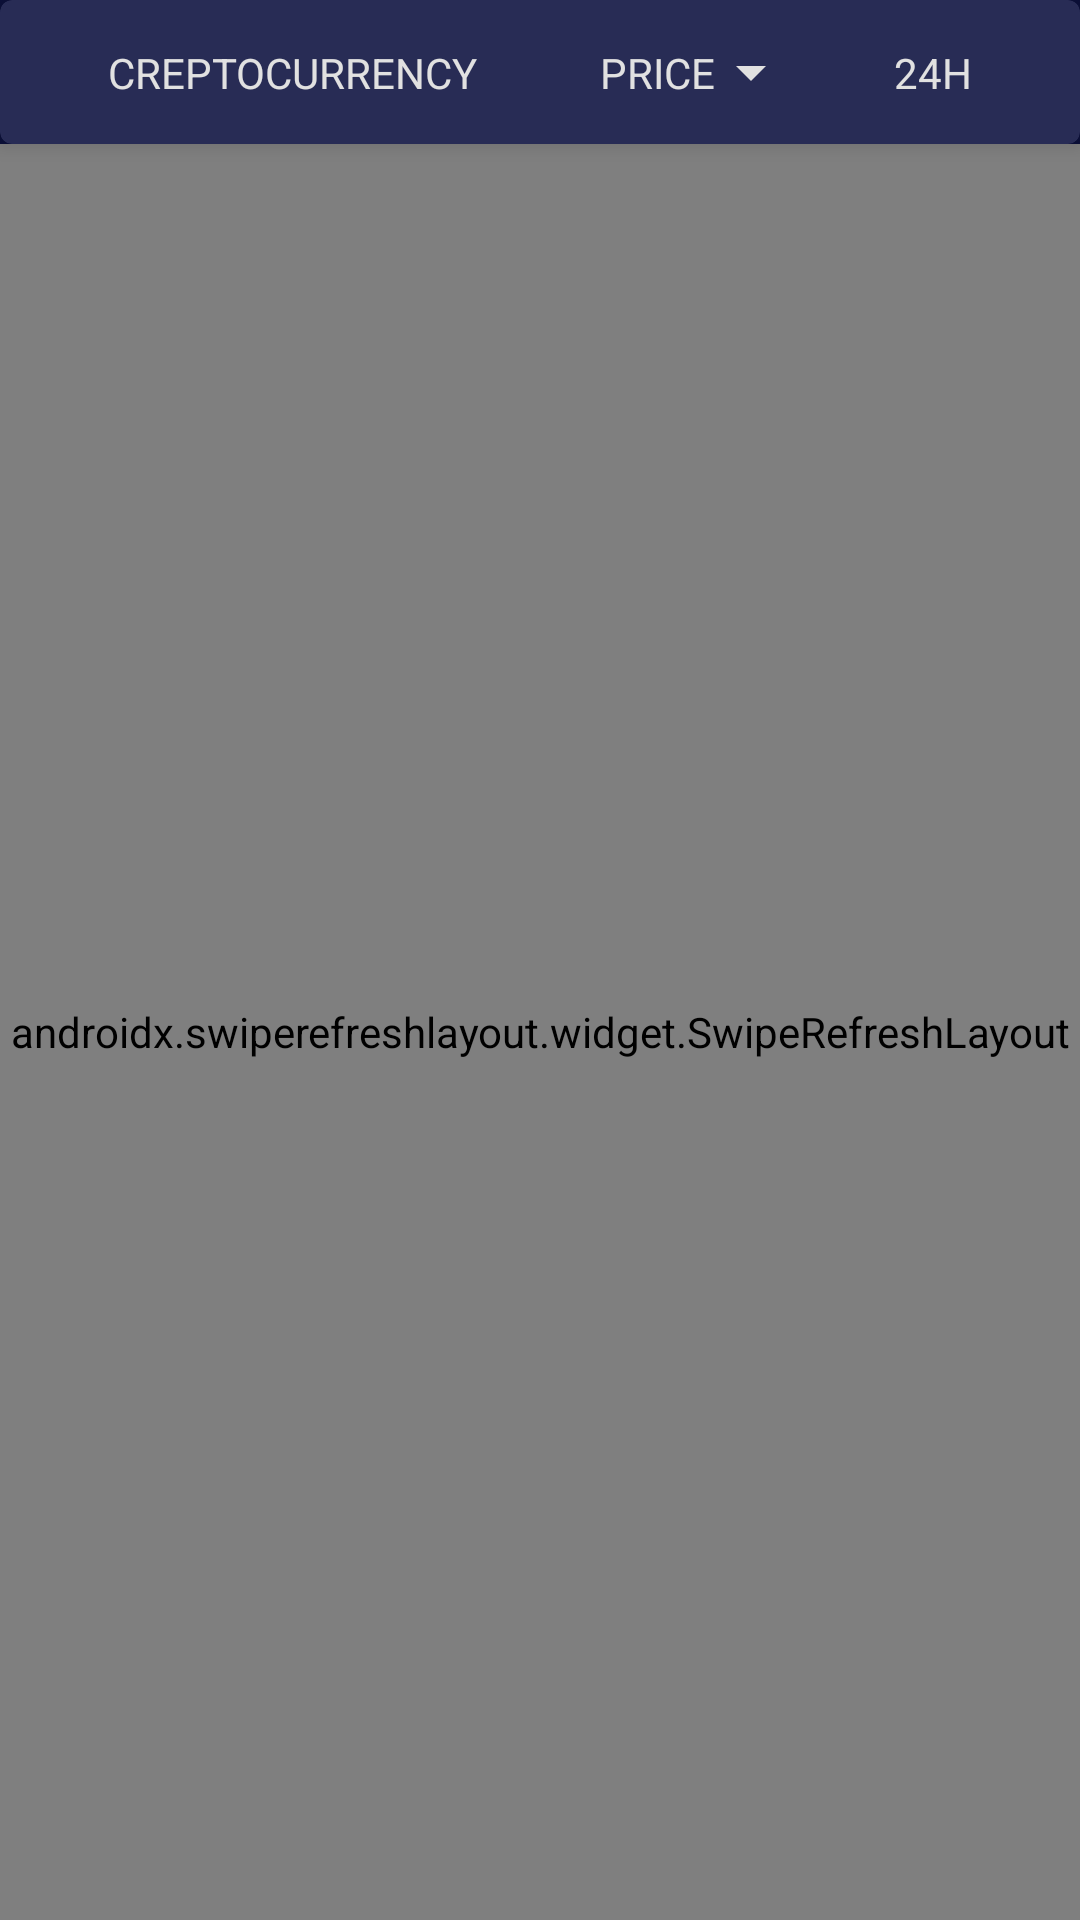

Layout XML and referenced resources for this Android screen:
<!-- AndroidManifest.xml: application theme Theme.UdimiTestProject -->
<!-- res/layout/list_of_coins.xml -->
<?xml version="1.0" encoding="utf-8"?>
<layout xmlns:tools="http://schemas.android.com/tools"
    xmlns:app="http://schemas.android.com/apk/res-auto"
    xmlns:android="http://schemas.android.com/apk/res/android">

    <LinearLayout
        android:id="@+id/list_coins_linear_layout"
        android:layout_width="match_parent"
        android:layout_height="match_parent"
        android:background="@color/colorDarkBack"
        android:orientation="vertical">

        <androidx.cardview.widget.CardView
            android:layout_width="match_parent"
            android:layout_height="wrap_content"
            android:background="@color/colorLightBack"
            app:cardBackgroundColor="@color/colorLightBack"
            app:cardCornerRadius="4dp"
            app:cardElevation="4dp"
            app:layout_constraintEnd_toEndOf="parent"
            app:layout_constraintStart_toStartOf="parent"
            app:layout_constraintTop_toTopOf="parent">

            <androidx.constraintlayout.widget.ConstraintLayout
                android:layout_width="match_parent"
                android:layout_height="48dp"
                android:layout_marginStart="20dp"
                android:layout_marginEnd="20dp">

                <TextView
                    android:id="@+id/name_label"
                    android:layout_width="wrap_content"
                    android:layout_height="wrap_content"
                    android:layout_marginStart="16dp"
                    android:gravity="center_vertical"
                    android:text="CREPTOCURRENCY"
                    android:textColor="@color/colorOnLight"
                    app:layout_constraintBottom_toBottomOf="parent"
                    app:layout_constraintStart_toStartOf="parent"
                    app:layout_constraintTop_toTopOf="parent" />

                <ImageView
                    android:id="@+id/sort_icon_market_cap"
                    android:layout_width="wrap_content"
                    android:layout_height="wrap_content"
                    android:visibility="invisible"
                    app:layout_constraintBottom_toBottomOf="parent"
                    app:layout_constraintStart_toEndOf="@+id/name_label"
                    app:layout_constraintTop_toTopOf="parent"
                    app:srcCompat="@drawable/ic_baseline_arrow_drop_down_24"
                    app:tint="@color/colorOnLight" />

                <TextView
                    android:id="@+id/price_label"
                    android:layout_width="wrap_content"
                    android:layout_height="wrap_content"
                    android:layout_marginStart="180dp"
                    android:text="PRICE"
                    android:textColor="@color/colorOnLight"
                    app:layout_constraintBottom_toBottomOf="parent"
                    app:layout_constraintStart_toStartOf="parent"
                    app:layout_constraintTop_toTopOf="parent" />

                <ImageView
                    android:id="@+id/sort_icon_price"
                    android:layout_width="wrap_content"
                    android:layout_height="wrap_content"
                    app:layout_constraintBottom_toBottomOf="parent"
                    app:layout_constraintStart_toEndOf="@+id/price_label"
                    app:layout_constraintTop_toTopOf="parent"
                    app:srcCompat="@drawable/ic_baseline_arrow_drop_down_24"
                    app:tint="@color/colorOnLight" />

                <TextView
                    android:id="@+id/day_volume_label"
                    android:layout_width="wrap_content"
                    android:layout_height="wrap_content"
                    android:layout_marginEnd="16dp"
                    android:text="24H"
                    android:textColor="@color/colorOnLight"
                    app:layout_constraintBottom_toBottomOf="parent"
                    app:layout_constraintEnd_toEndOf="parent"
                    app:layout_constraintTop_toTopOf="parent" />

                <ImageView
                    android:id="@+id/sort_icon_dayvol"
                    android:layout_width="wrap_content"
                    android:layout_height="wrap_content"
                    android:visibility="invisible"
                    app:layout_constraintBottom_toBottomOf="parent"
                    app:layout_constraintStart_toEndOf="@+id/day_volume_label"
                    app:layout_constraintTop_toTopOf="parent"
                    app:srcCompat="@drawable/ic_baseline_arrow_drop_down_24"
                    app:tint="@color/colorOnLight" />

            </androidx.constraintlayout.widget.ConstraintLayout>

        </androidx.cardview.widget.CardView>

        <androidx.swiperefreshlayout.widget.SwipeRefreshLayout xmlns:android="http://schemas.android.com/apk/res/android"
            android:id="@+id/swipe_container"
            android:layout_width="match_parent"
            android:layout_height="match_parent">


            <androidx.recyclerview.widget.RecyclerView
                android:id="@+id/coins_list_recycler_view"
                android:layout_width="match_parent"
                android:layout_height="match_parent" />

        </androidx.swiperefreshlayout.widget.SwipeRefreshLayout>

    </LinearLayout>
</layout>
<!-- resources referenced by this layout -->
<resources>
  <color name="colorDarkBack">#0C103A</color>
  <color name="colorLightBack">#282C55</color>
  <color name="colorOnLight">#E1E1E1</color>
  <!-- drawable ic_baseline_arrow_drop_down_24 (drawable) -->
  <vector xmlns:android="http://schemas.android.com/apk/res/android"
      android:width="24dp"
      android:height="24dp"
      android:viewportWidth="24"
      android:viewportHeight="24"
      android:tint="?attr/colorControlNormal">
    <path
        android:fillColor="@color/colorOnLight"
        android:pathData="M7,10l5,5 5,-5z"/>
  </vector>
  <style name="Theme.UdimiTestProject" parent="Theme.MaterialComponents.DayNight.DarkActionBar">
          
          <item name="colorPrimary">#311b92</item>
          <item name="colorPrimaryVariant">#000063</item>
          <item name="colorOnPrimary">#6746c3</item>
          
          <item name="colorSecondary">@color/teal_200</item>
          <item name="colorSecondaryVariant">@color/teal_700</item>
          <item name="colorOnSecondary">@color/black</item>
          
          <item name="android:statusBarColor" tools:targetApi="l">?attr/colorPrimaryVariant</item>
          
      </style>
  <!-- not gathered from this repository: default colours our renderer supplied (Android Studio template values) -->
  <color name="teal_200">#FF03DAC5</color>
  <color name="teal_700">#FF018786</color>
  <color name="black">#FF000000</color>
</resources>
